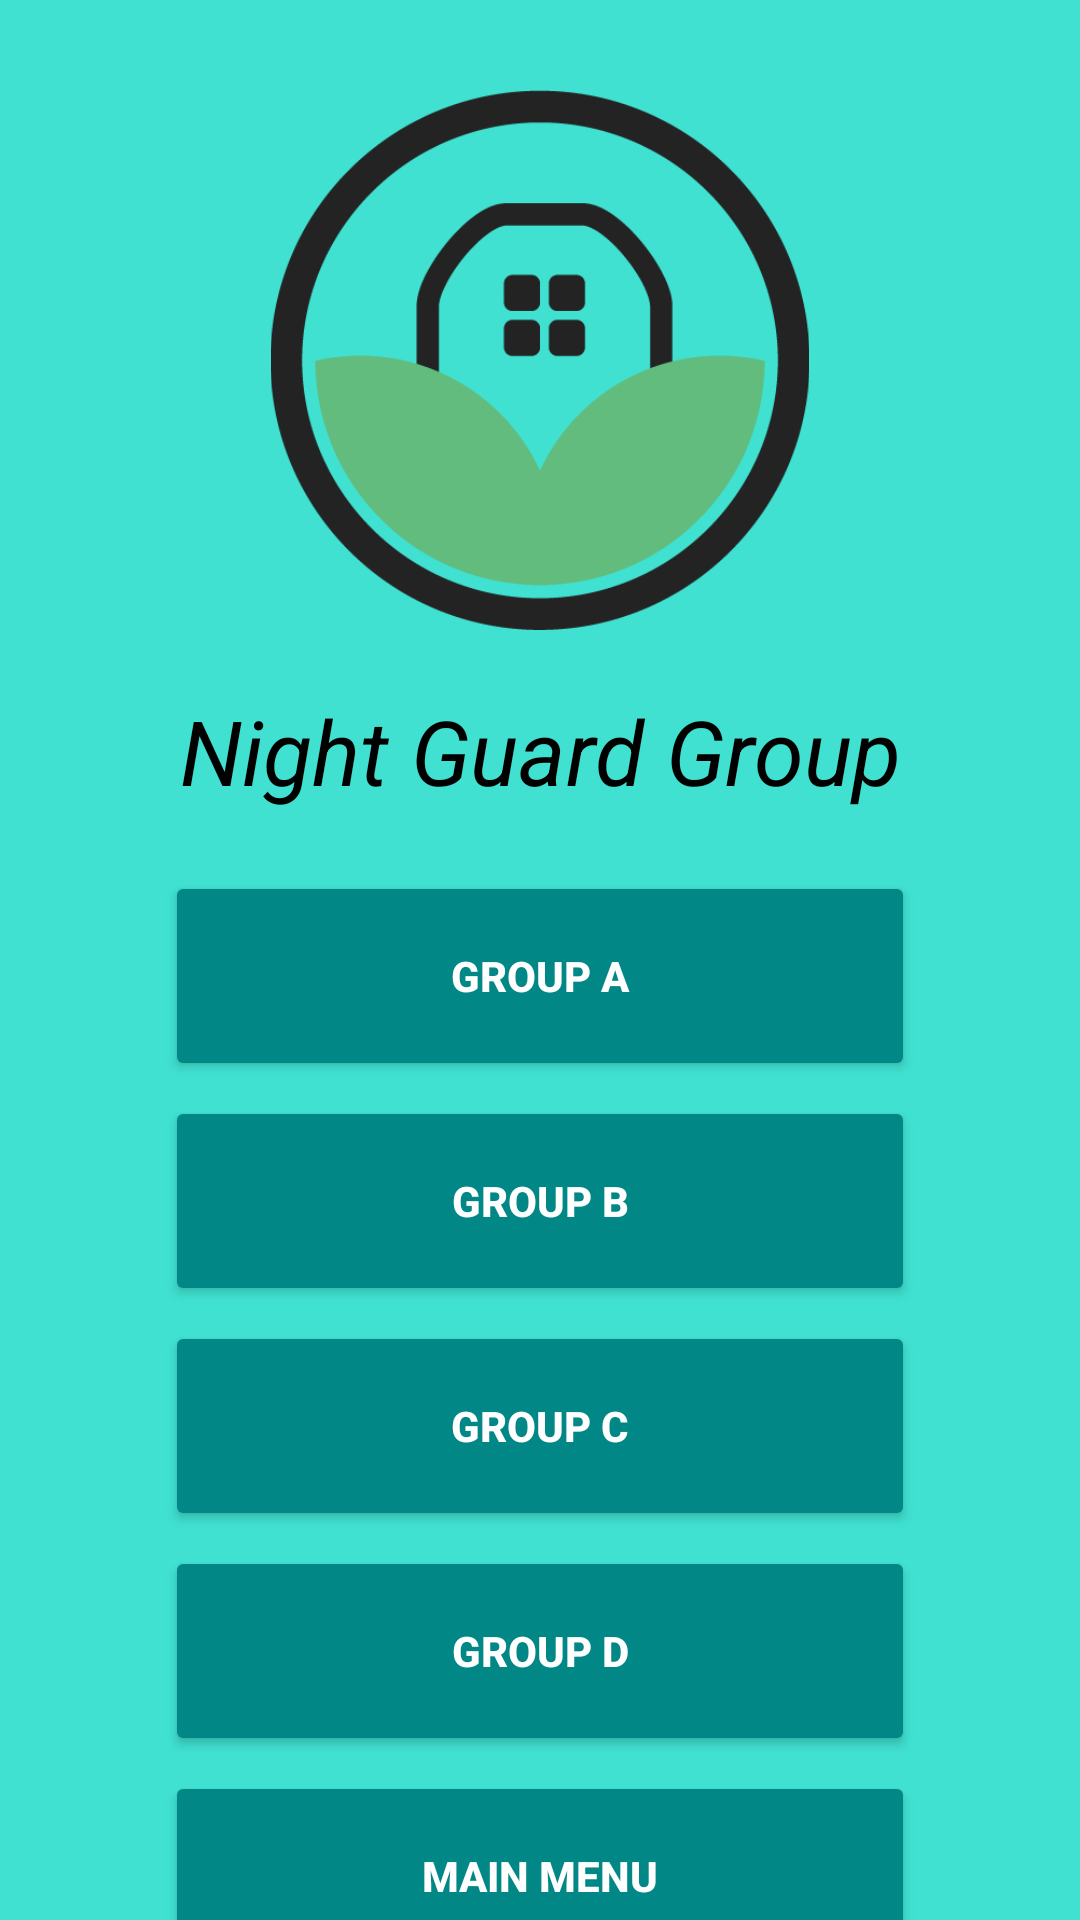

Here is an Android app screen rendered from its layout file. Give the layout XML and the strings, colors and styles it references.
<!-- AndroidManifest.xml: application theme Theme.ADASE -->
<!-- res/layout/activity_menu_group_night_guard.xml -->
<?xml version="1.0" encoding="utf-8"?>
<LinearLayout xmlns:android="http://schemas.android.com/apk/res/android"
    xmlns:app="http://schemas.android.com/apk/res-auto"
    xmlns:tools="http://schemas.android.com/tools"
    android:layout_width="match_parent"
    android:layout_height="match_parent"
    android:orientation="vertical"
    android:background="@color/mainColor"
    tools:context=".MenuGroupNightGuard">

    <ImageView
        android:id="@+id/imageView"
        android:layout_width="match_parent"
        android:layout_height="180dp"
        app:srcCompat="@drawable/logo"
        android:layout_marginTop="30dp"/>

    <TextView
        android:layout_width="wrap_content"
        android:layout_height="wrap_content"
        android:text="Night Guard Group"
        android:layout_gravity="center"
        android:layout_marginTop="20dp"
        android:textAlignment="center"
        android:textColor="@color/black"
        android:textStyle="italic"
        android:textSize="30dp"/>

    <Button
        android:id="@+id/btGroupA"
        android:layout_width="250dp"
        android:layout_height="70dp"
        android:layout_gravity="center"
        android:layout_marginTop="20dp"
        android:backgroundTint="#FF018786"
        android:text="Group A"
        android:textColor="@color/white"
        android:textStyle="bold" />

    <Button
        android:id="@+id/btGroupB"
        android:layout_width="250dp"
        android:layout_height="70dp"
        android:layout_gravity="center"
        android:layout_marginTop="5dp"
        android:backgroundTint="#FF018786"
        android:text="Group B"
        android:textColor="@color/white"
        android:textStyle="bold" />

    <Button
        android:id="@+id/btGroupC"
        android:layout_width="250dp"
        android:layout_height="70dp"
        android:layout_gravity="center"
        android:layout_marginTop="5dp"
        android:backgroundTint="#FF018786"
        android:text="Group C"
        android:textColor="@color/white"
        android:textStyle="bold" />

    
    
    
    
    
    
    
    
    
    

    <Button
        android:id="@+id/btGroupD"
        android:layout_width="250dp"
        android:layout_height="70dp"
        android:layout_gravity="center"
        android:layout_marginTop="5dp"
        android:backgroundTint="#FF018786"
        android:text="Group D"
        android:textColor="@color/white"
        android:textStyle="bold" />

    <Button
        android:id="@+id/btMainMenu"
        android:layout_width="250dp"
        android:layout_height="70dp"
        android:layout_gravity="center"
        android:layout_marginTop="5dp"
        android:backgroundTint="#FF018786"
        android:text="Main Menu"
        android:textColor="@color/white"
        android:textStyle="bold" />

</LinearLayout>
<!-- resources referenced by this layout -->
<resources>
  <color name="black">#FF000000</color>
  <color name="mainColor">#40E1D1</color>
  <color name="white">#FFFFFFFF</color>
  <!-- drawable logo: png bitmap (drawable, 16960 bytes) -->
  <style name="Theme.ADASE" parent="Theme.MaterialComponents.DayNight.NoActionBar">
          
          <item name="colorPrimary">@color/black</item>
          <item name="colorPrimaryVariant">@color/black</item>
          <item name="colorOnPrimary">@color/white</item>
          
          <item name="colorSecondary">@color/white</item>
          <item name="colorSecondaryVariant">@color/white</item>
          <item name="colorOnSecondary">@color/black</item>
          
          <item name="android:statusBarColor" tools:targetApi="l">?attr/colorPrimaryVariant</item>
          
      </style>
</resources>
